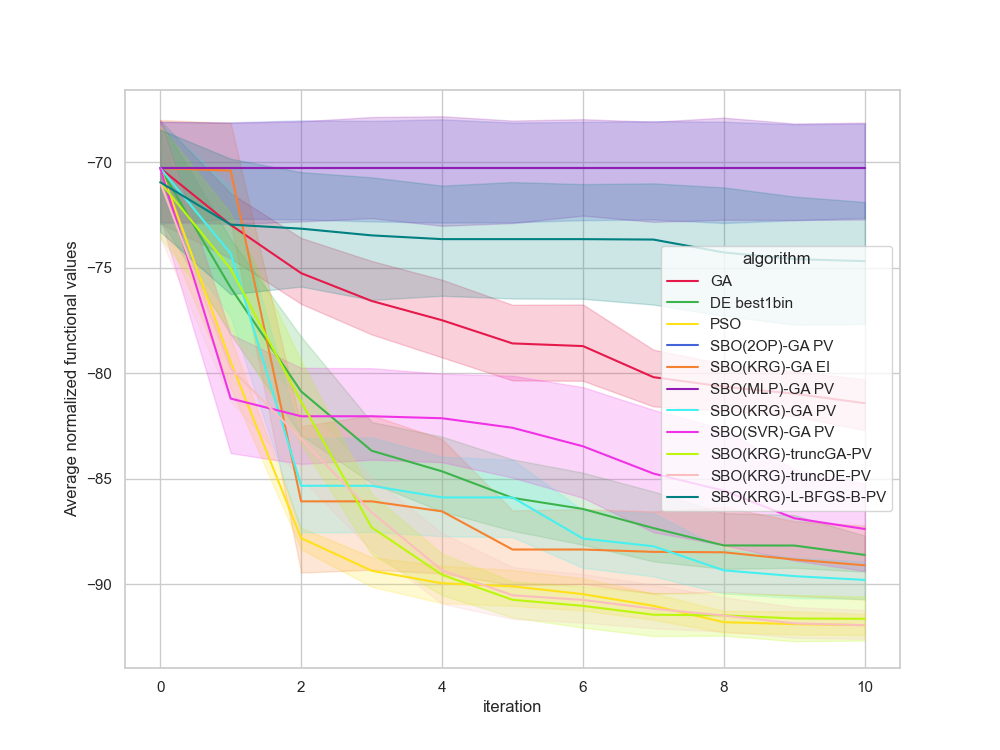

Values plotted in this chart, from the file beside it:
, Unnamed: 0, value, iteration, algorithm, replicate
0, 0, -70.26, 0, GA, 0
1, 1, -71.92, 1, GA, 0
2, 2, -71.92, 2, GA, 0
3, 3, -78.98, 3, GA, 0
4, 4, -78.98, 4, GA, 0
5, 5, -80.43, 5, GA, 0
6, 6, -80.43, 6, GA, 0
7, 7, -81.6, 7, GA, 0
8, 8, -82.02, 8, GA, 0
9, 9, -82.02, 9, GA, 0
10, 10, -83.44, 10, GA, 0
11, 11, -78.69, 0, GA, 1
12, 12, -78.69, 1, GA, 1
13, 13, -78.69, 2, GA, 1
14, 14, -78.69, 3, GA, 1
15, 15, -78.69, 4, GA, 1
16, 16, -78.69, 5, GA, 1
17, 17, -78.69, 6, GA, 1
18, 18, -78.69, 7, GA, 1
19, 19, -78.69, 8, GA, 1
20, 20, -78.69, 9, GA, 1
21, 21, -78.69, 10, GA, 1
22, 22, -64.65, 0, GA, 2
23, 23, -69.94, 1, GA, 2
24, 24, -72.86, 2, GA, 2
25, 25, -72.86, 3, GA, 2
26, 26, -72.96, 4, GA, 2
27, 27, -74.37, 5, GA, 2
28, 28, -74.37, 6, GA, 2
29, 29, -79.51, 7, GA, 2
30, 30, -79.51, 8, GA, 2
31, 31, -79.51, 9, GA, 2
32, 32, -79.51, 10, GA, 2
33, 33, -73.19, 0, GA, 3
34, 34, -74.15, 1, GA, 3
35, 35, -77.83, 2, GA, 3
36, 36, -77.83, 3, GA, 3
37, 37, -77.83, 4, GA, 3
38, 38, -77.83, 5, GA, 3
39, 39, -79.09, 6, GA, 3
40, 40, -83.79, 7, GA, 3
41, 41, -83.79, 8, GA, 3
42, 42, -83.79, 9, GA, 3
43, 43, -83.79, 10, GA, 3
44, 44, -69.63, 0, GA, 4
45, 45, -69.63, 1, GA, 4
46, 46, -70.19, 2, GA, 4
47, 47, -70.19, 3, GA, 4
48, 48, -72.6, 4, GA, 4
49, 49, -72.6, 5, GA, 4
50, 50, -72.6, 6, GA, 4
51, 51, -76.32, 7, GA, 4
52, 52, -79.23, 8, GA, 4
53, 53, -79.23, 9, GA, 4
54, 54, -79.23, 10, GA, 4
55, 55, -71.46, 0, GA, 5
56, 56, -71.46, 1, GA, 5
57, 57, -76.49, 2, GA, 5
58, 58, -76.49, 3, GA, 5
59, 59, -76.49, 4, GA, 5
... 1,150 more rows
